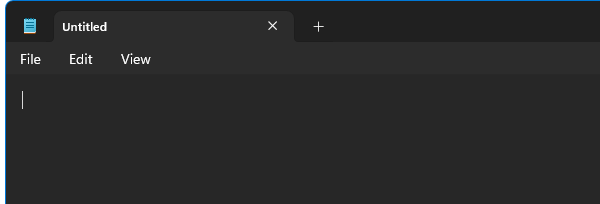
Workflow: Main

Step 1: Attach Window 'notepad.exe  Notepad' in window 'Notepad' (notepad.exe)

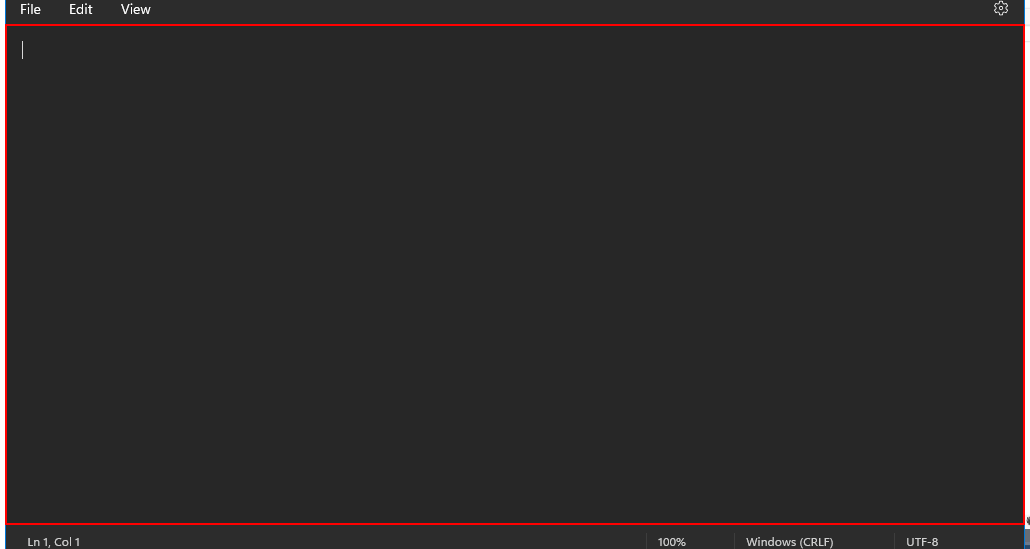
Step 2: type "Test Type Info activity in classic mode[k(enter)]" into the element

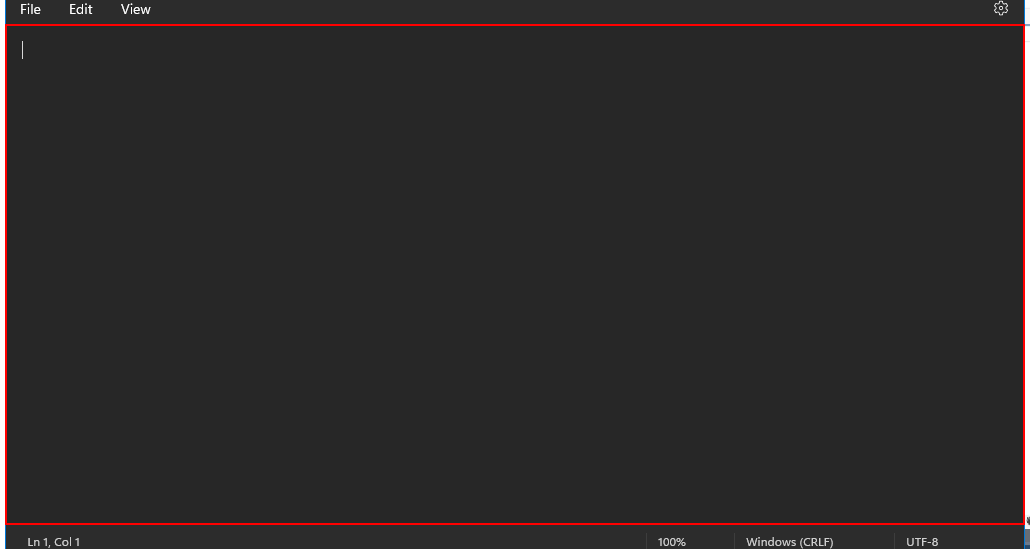
Step 3: type "Next line type info activity" into the element

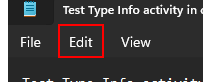
Step 4: click on the element

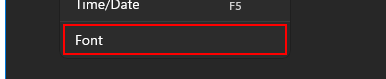
Step 5: click on the element 'Font'

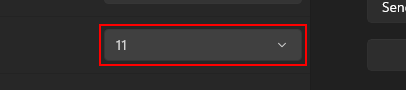
Step 6: click on the combo box 'Size'

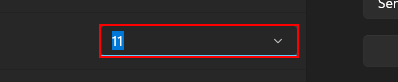
Step 7: type "36" into the text box 'Size'

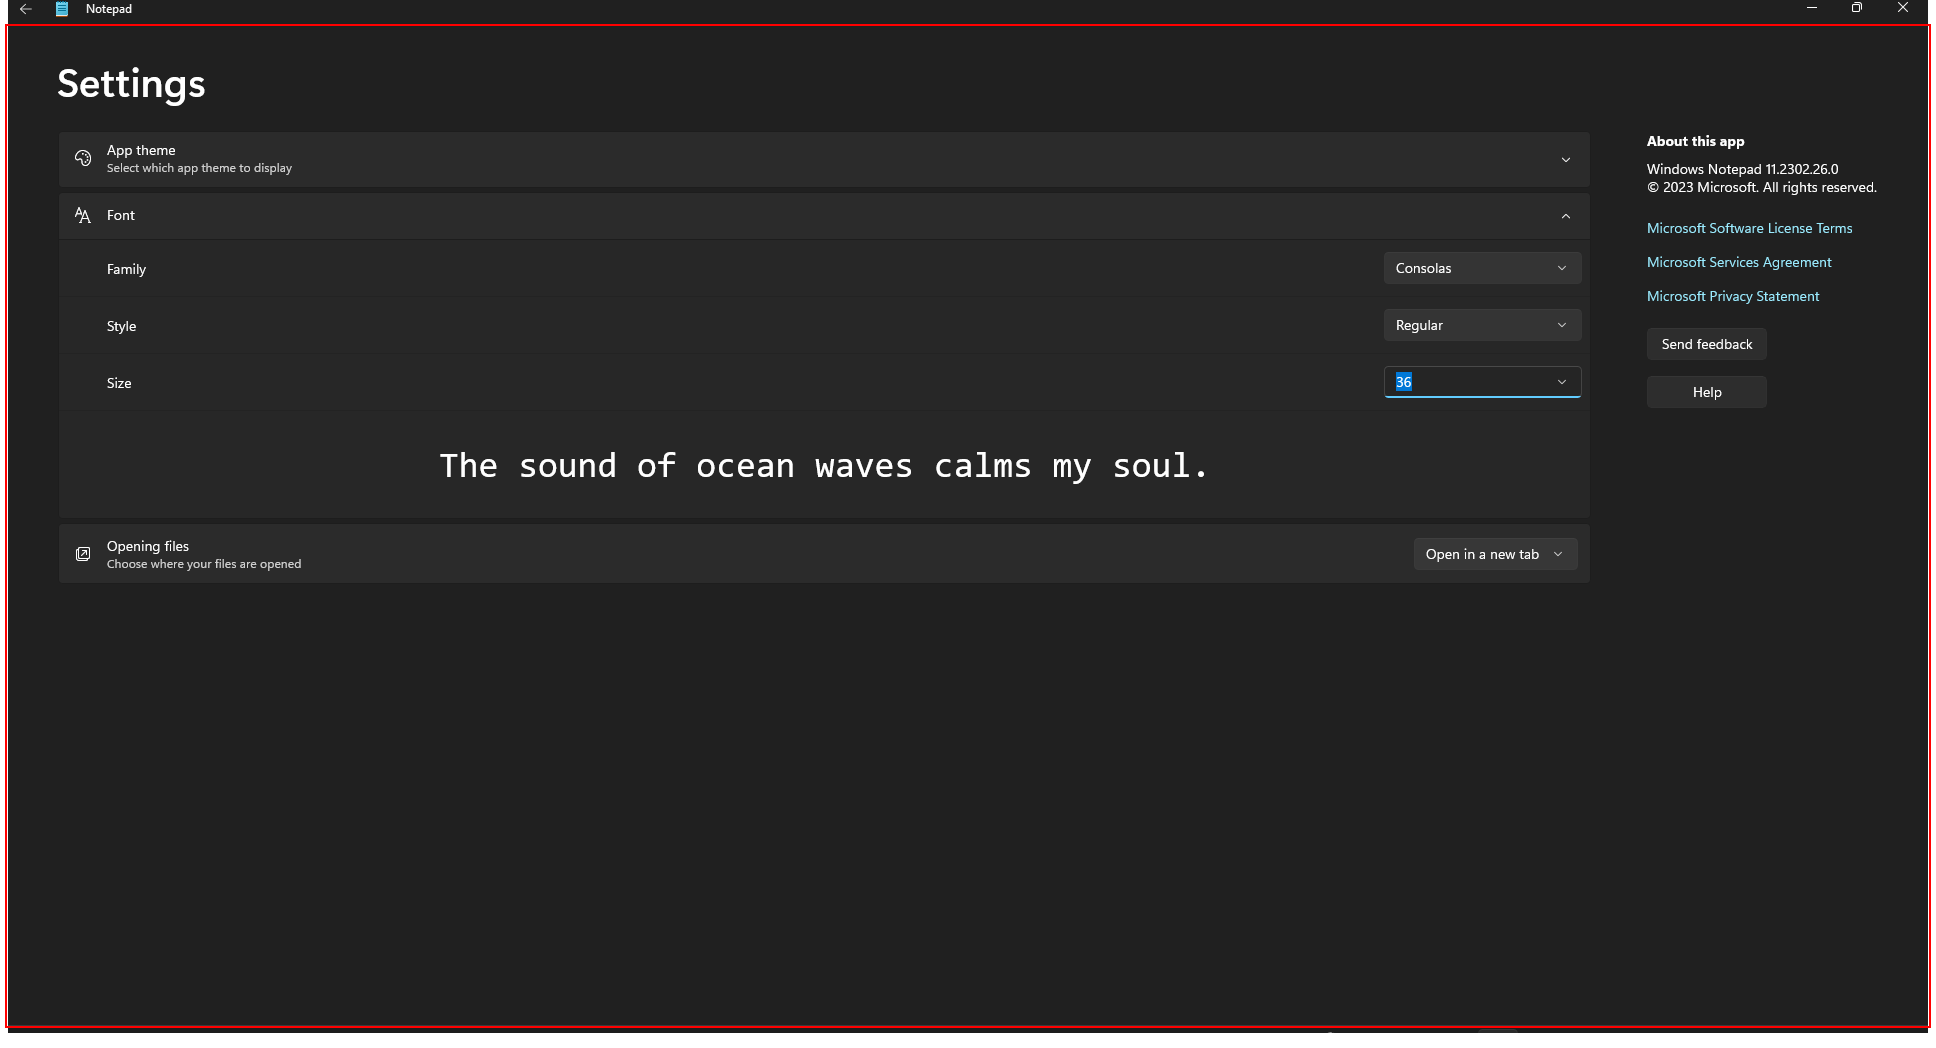
Step 8: type a value into the element in window 'DesktopWindowXamlSource'

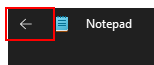
Step 9: click on the element in window 'DesktopWindowXamlSource'